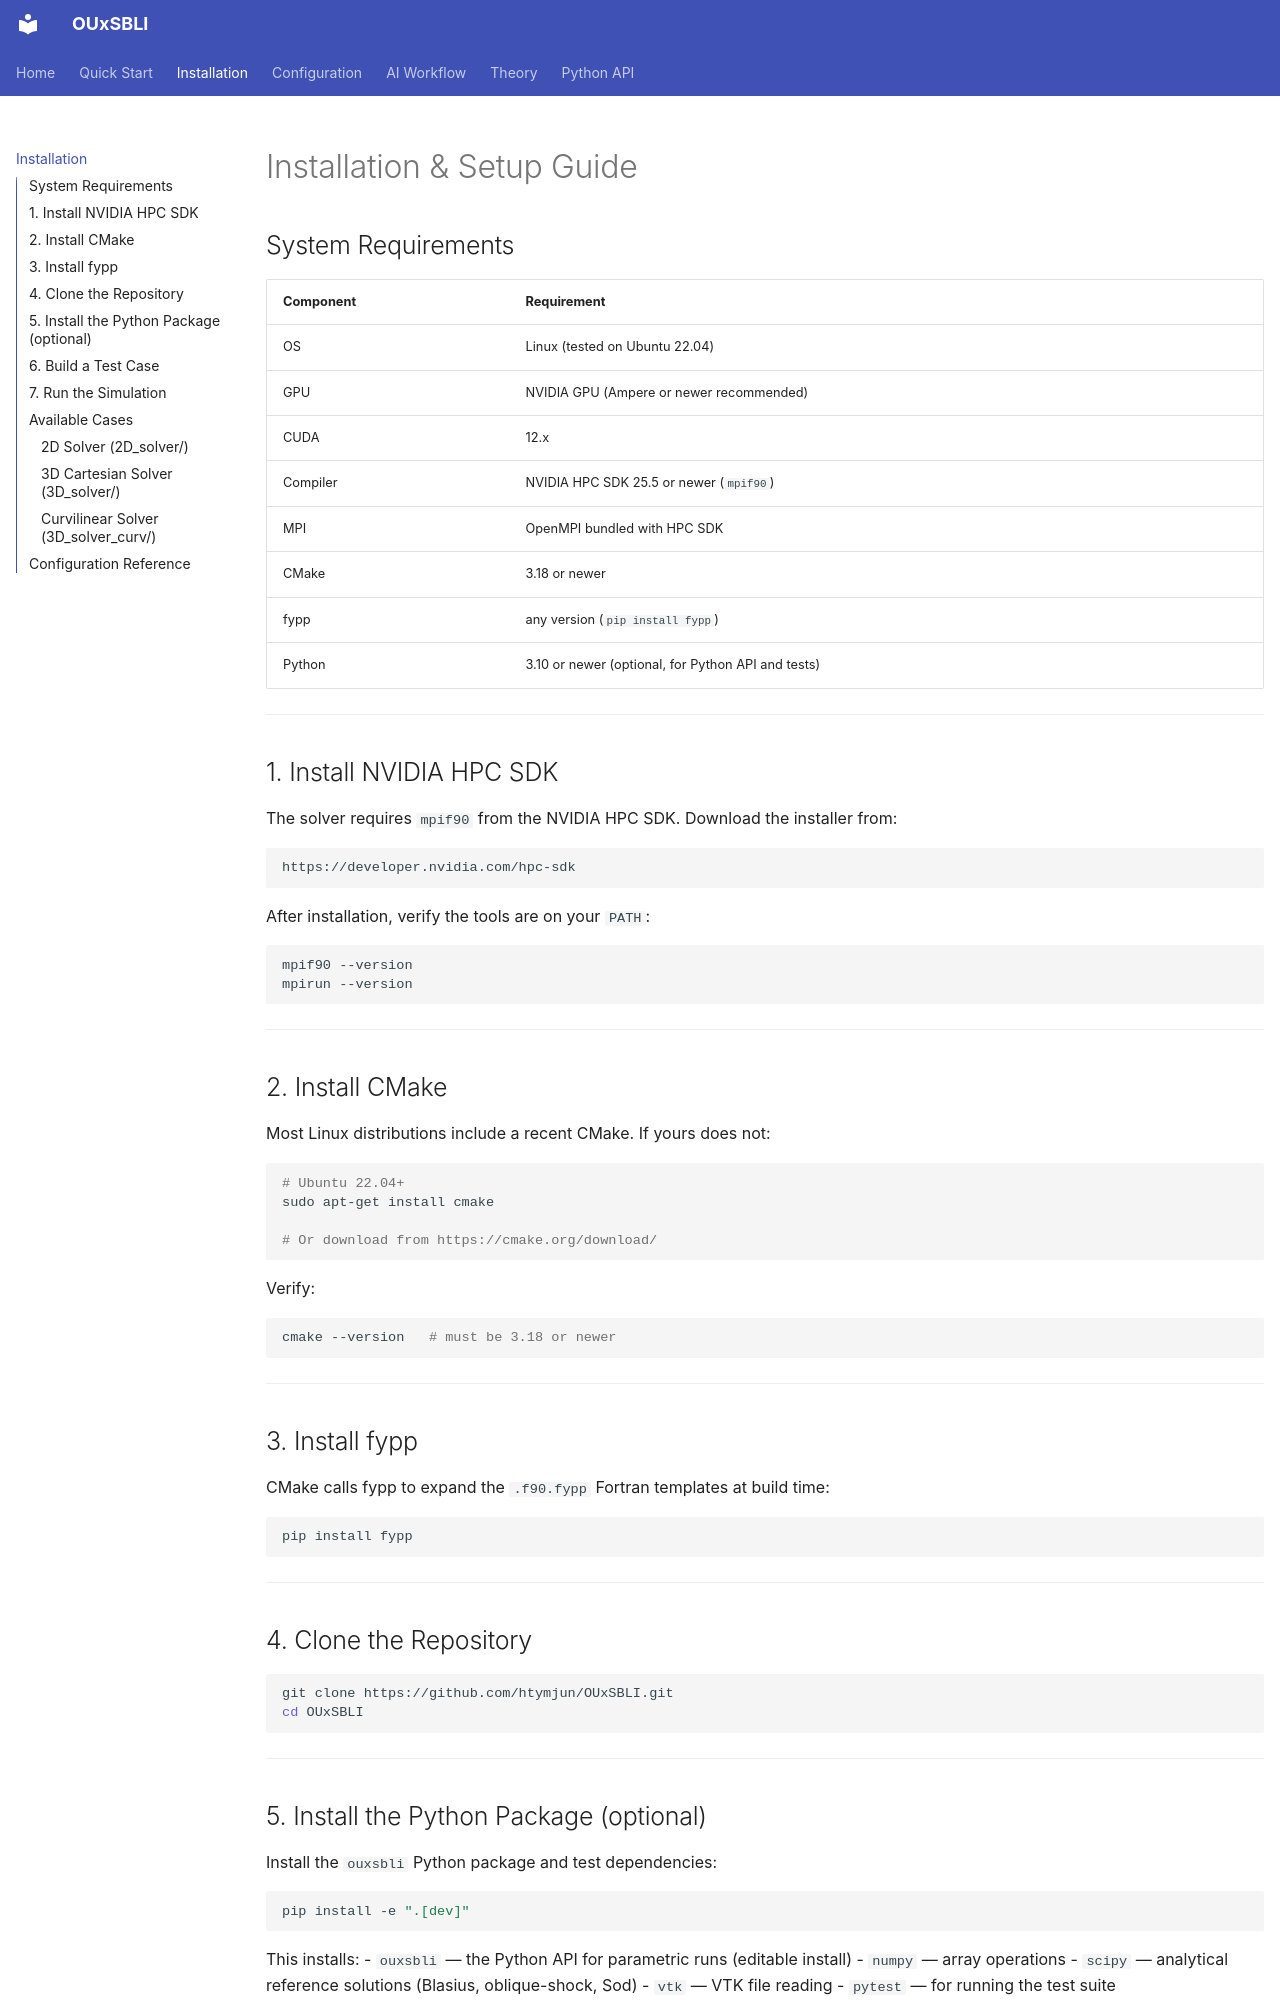

repository: htymjun/OUxSBLI · page: installation/index.html · generator: mkdocs

# Installation & Setup Guide

## System Requirements

| Component | Requirement |
|-----------|-------------|
| OS | Linux (tested on Ubuntu 22.04) |
| GPU | NVIDIA GPU (Ampere or newer recommended) |
| CUDA | 12.x |
| Compiler | NVIDIA HPC SDK 25.5 or newer (`mpif90`) |
| MPI | OpenMPI bundled with HPC SDK |
| CMake | 3.18 or newer |
| fypp | any version (`pip install fypp`) |
| Python | 3.10 or newer (optional, for Python API and tests) |

---

## 1. Install NVIDIA HPC SDK

The solver requires `mpif90` from the NVIDIA HPC SDK. Download the installer from:

```
https://developer.nvidia.com/hpc-sdk
```

After installation, verify the tools are on your `PATH`:

```bash
mpif90 --version
mpirun --version
```

---

## 2. Install CMake

Most Linux distributions include a recent CMake. If yours does not:

```bash
# Ubuntu 22.04+
sudo apt-get install cmake

# Or download from https://cmake.org/download/
```

Verify:

```bash
cmake --version   # must be 3.18 or newer
```

---

## 3. Install fypp

CMake calls fypp to expand the `.f90.fypp` Fortran templates at build time:

```bash
pip install fypp
```

---

## 4. Clone the Repository

```bash
git clone https://github.com/htymjun/OUxSBLI.git
cd OUxSBLI
```

---

## 5. Install the Python Package (optional)

Install the `ouxsbli` Python package and test dependencies:

```bash
pip install -e ".[dev]"
```

This installs:
- `ouxsbli` — the Python API for parametric runs (editable install)
- `numpy` — array operations
- `scipy` — analytical reference solutions (Blasius, oblique-shock, Sod)
- `vtk` — VTK file reading
- `pytest` — for running the test suite

The install is editable on purpose: the solver sources stay in the checkout and are found through the
package location, so `import ouxsbli` and the `ouxsbli` command work from any directory. To use another
checkout without reinstalling, set `OUXSBLI_ROOT=<checkout>`. If an older, non-editable `ouxsbli` is
already in the environment, remove it first (`pip uninstall ouxsbli`).

> **Tip:** Use a virtual environment to keep dependencies isolated:
> ```bash
> python -m venv .venv
> source .venv/bin/activate
> pip install -e ".[dev]"
> ```

---
